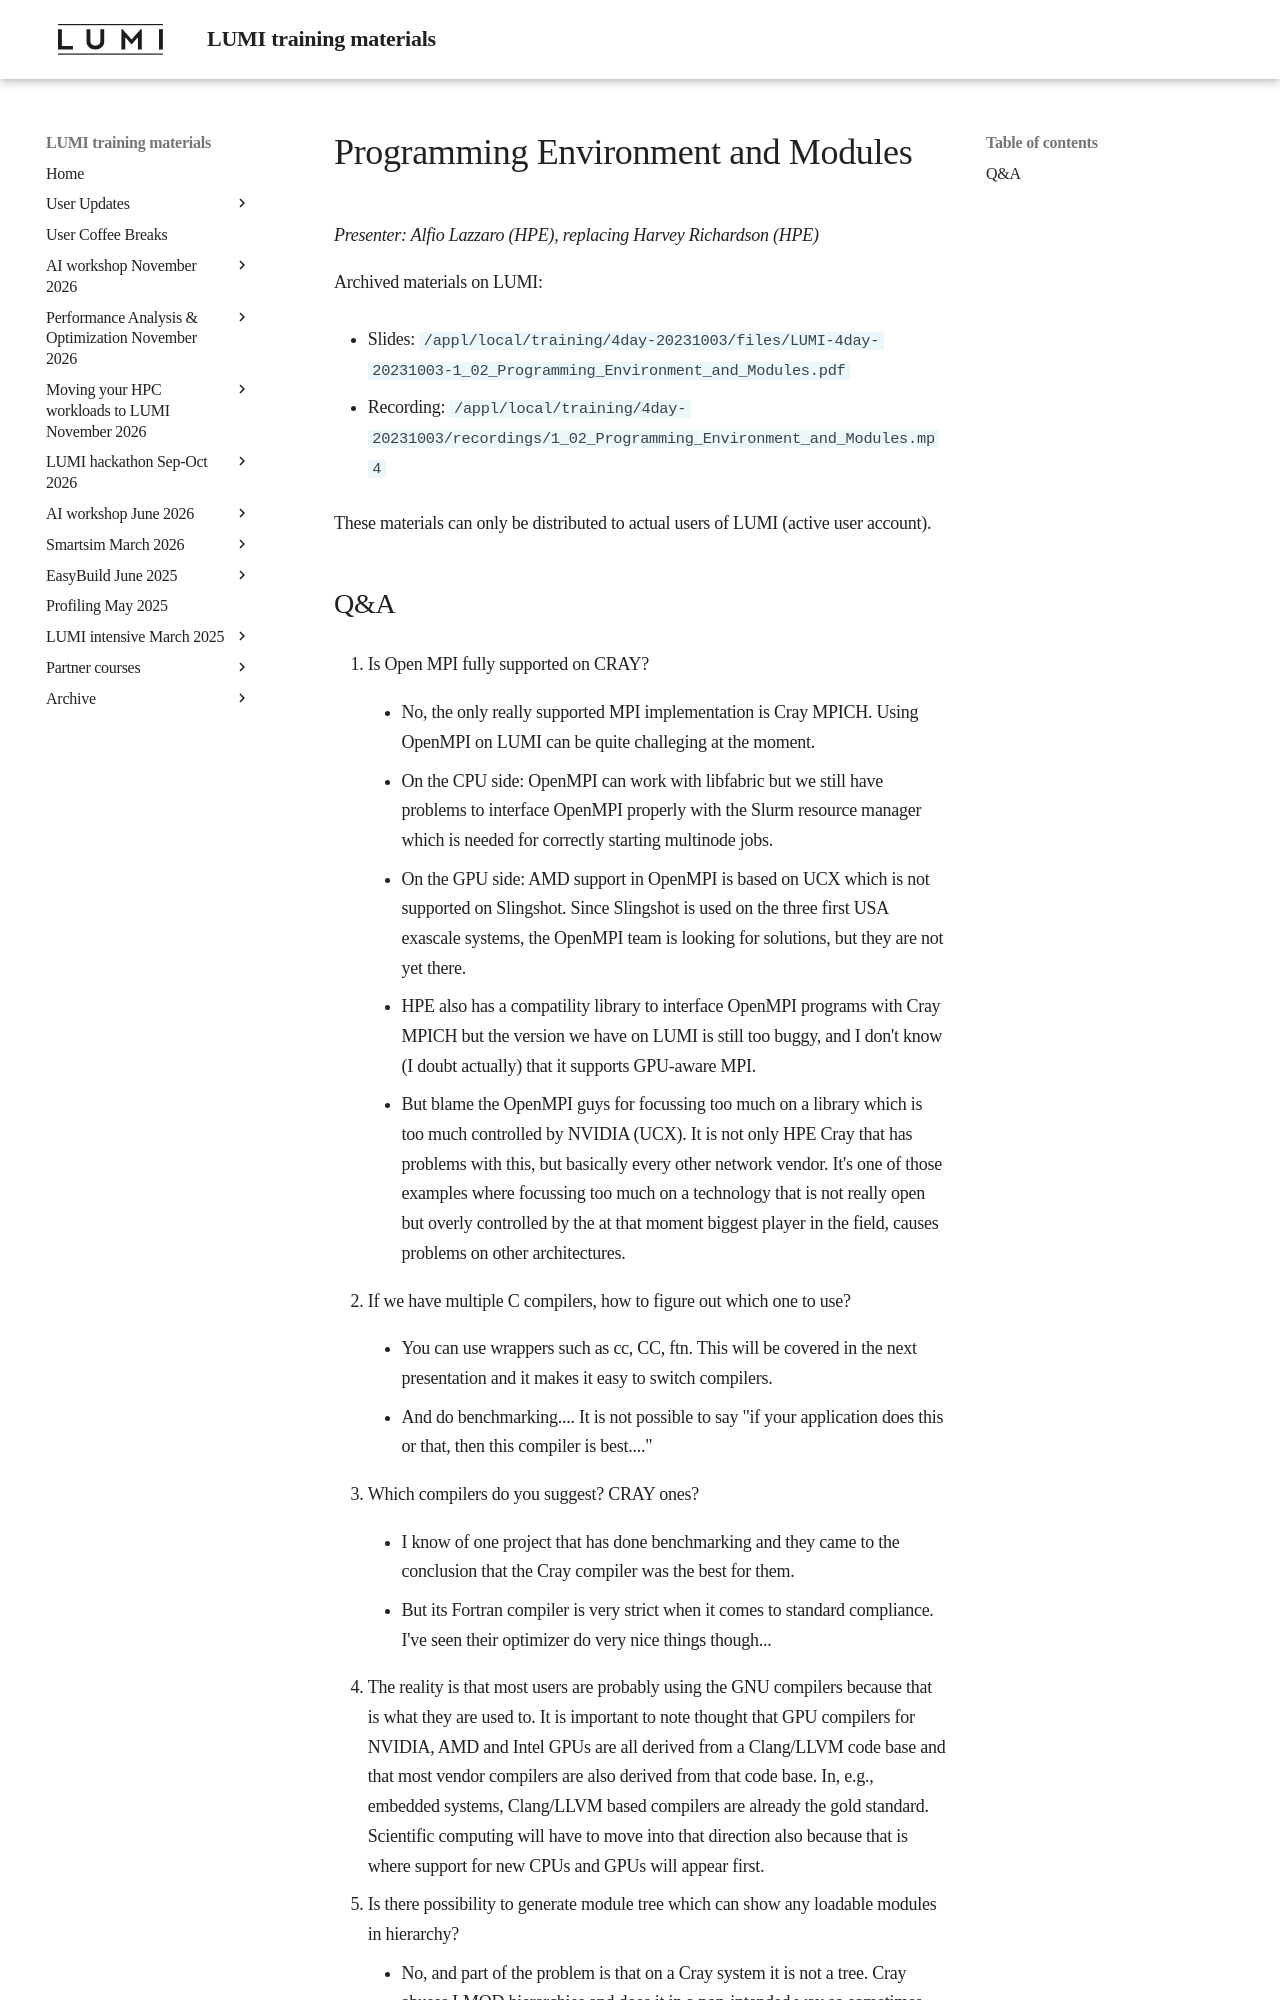

repository: Lumi-supercomputer/LUMI-training-materials · page: 4day-20231003/extra_1_02_Programming_Environment_and_Modules/index.html · generator: mkdocs

# Programming Environment and Modules

*Presenter: Alfio Lazzaro (HPE), replacing Harvey Richardson (HPE)*

<!--
Course materials will be provided during and after the course.
-->

<!--
Temporary location of materials (for the lifetime of the training project):

-   Slides: `/project/project_465000644/Slides/HPE/02_PE_and_Modules.pdf`
-->

Archived materials on LUMI:

-   Slides: `/appl/local/training/4day-20231003/files/LUMI-4day-20231003-1_02_Programming_Environment_and_Modules.pdf`

-   Recording: `/appl/local/training/4day-20231003/recordings/1_02_Programming_Environment_and_Modules.mp4`

These materials can only be distributed to actual users of LUMI (active user account).
